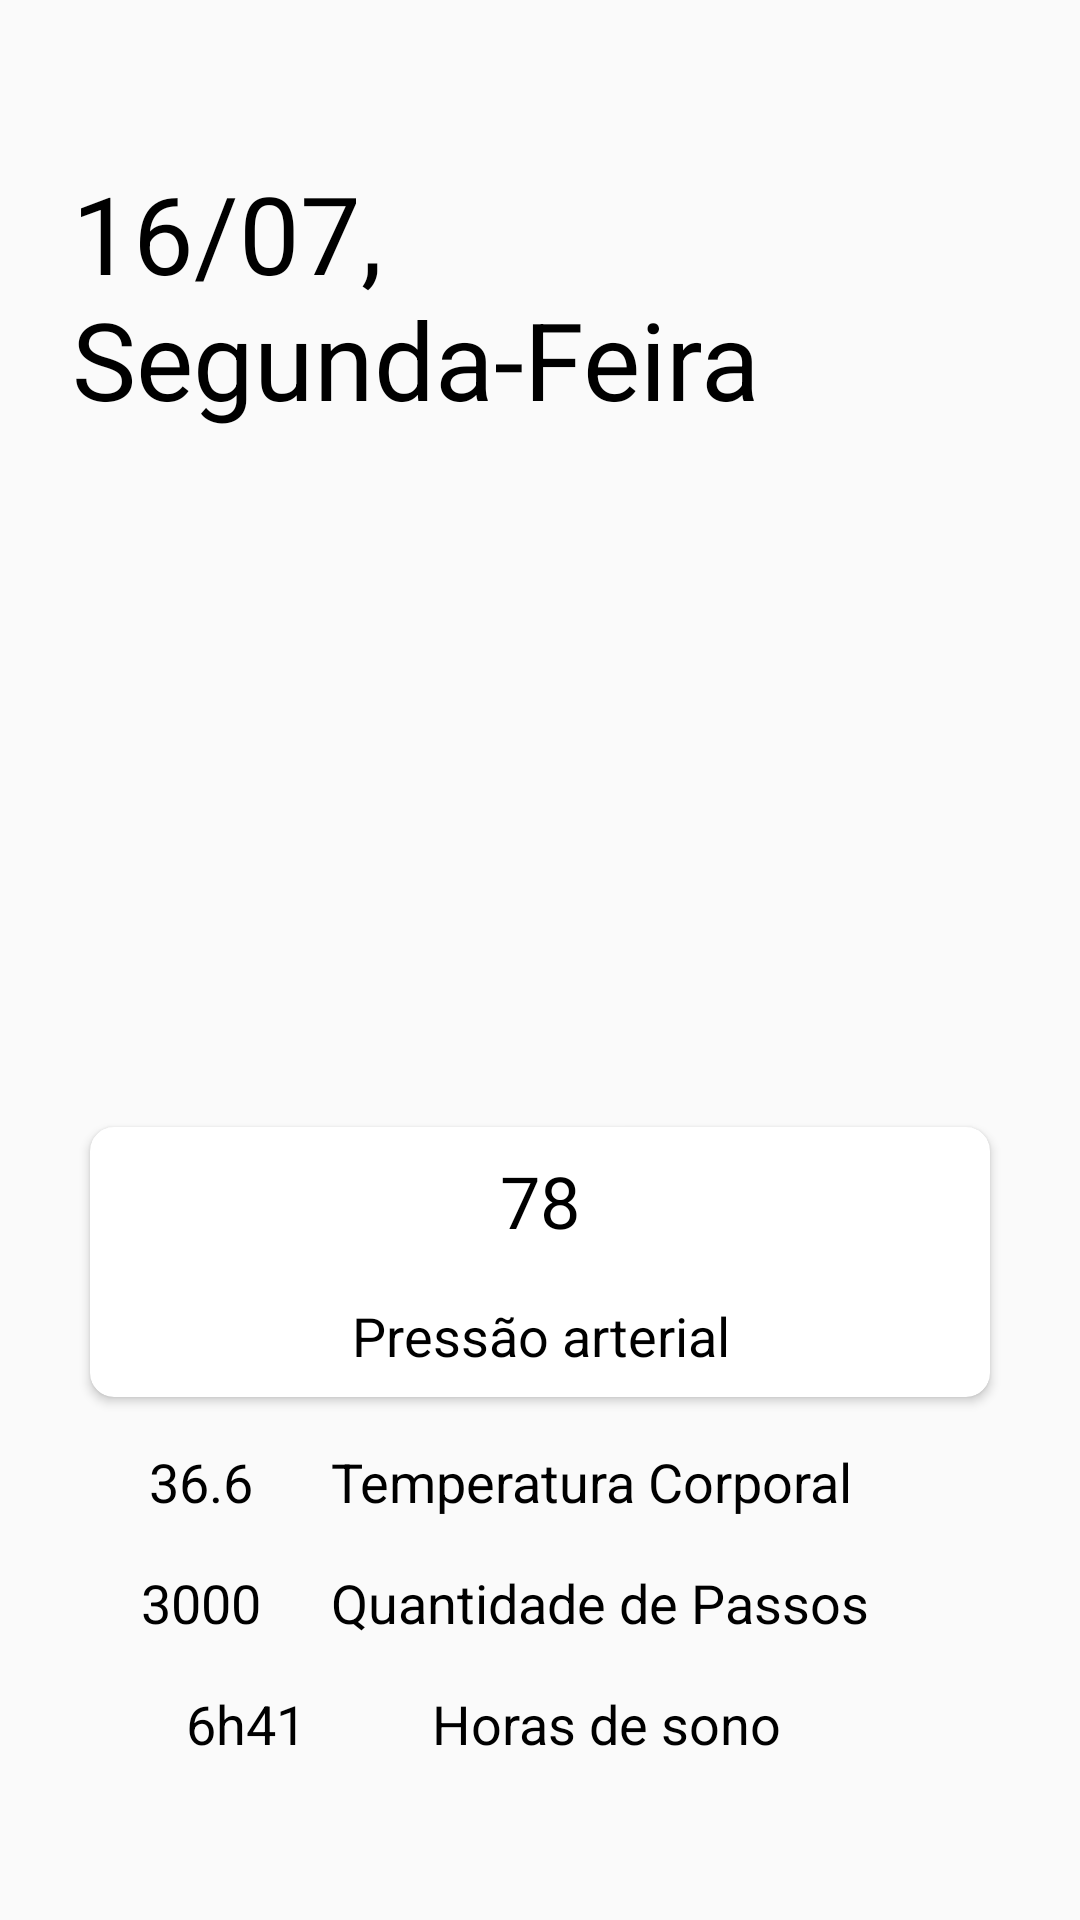

This screen was rendered from an Android layout file. Write that file and the resources it references.
<!-- AndroidManifest.xml: application theme AppTheme -->
<!-- res/layout/activity_physical_health.xml -->
<?xml version="1.0" encoding="utf-8"?>
<LinearLayout xmlns:android="http://schemas.android.com/apk/res/android"
    xmlns:app="http://schemas.android.com/apk/res-auto"
    xmlns:tools="http://schemas.android.com/tools"
    android:layout_width="match_parent"
    android:layout_height="match_parent"
    android:gravity="center"
    android:orientation="vertical"
    android:padding="24dp"
    tools:context=".RealTimeHealthActivity">

    <TextView
        android:layout_width="wrap_content"
        android:layout_height="wrap_content"
        android:text="16/07, Segunda-Feira"
        android:textSize="36sp" />

    <ImageView
        android:layout_width="200dp"
        android:layout_height="200dp"
        android:layout_marginTop="16dp"
        android:src="@drawable/chart" />

    <androidx.cardview.widget.CardView
        android:layout_width="300dp"
        android:layout_height="90dp"
        android:layout_marginTop="16dp"
        app:cardCornerRadius="8dp">

        <LinearLayout
            android:layout_width="match_parent"
            android:layout_height="match_parent"
            android:gravity="center"
            android:orientation="vertical">

            <TextView
                android:layout_width="wrap_content"
                android:layout_height="wrap_content"
                android:layout_weight="0.5"
                android:gravity="center"
                android:text="78"
                android:textAlignment="center"
                android:textSize="24sp" />

            <TextView
                android:layout_width="wrap_content"
                android:layout_height="wrap_content"
                android:layout_weight="0.5"
                android:gravity="center"
                android:text="@string/activity_real_time_health_blood_pressure"
                android:textAlignment="center"
                android:textSize="18sp" />
        </LinearLayout>
    </androidx.cardview.widget.CardView>

    <LinearLayout
        android:layout_width="match_parent"
        android:layout_height="wrap_content"
        android:layout_marginTop="16dp"
        android:orientation="horizontal">

        <TextView
            android:layout_width="wrap_content"
            android:layout_height="wrap_content"
            android:layout_weight="0.5"
            android:gravity="center_horizontal"
            android:text="36.6"
            android:textAlignment="center"
            android:textSize="18sp" />

        <TextView
            android:layout_width="wrap_content"
            android:layout_height="wrap_content"
            android:layout_weight="0.5"
            android:text="@string/activity_real_time_health_body_temperature"
            android:textSize="18sp" />

    </LinearLayout>

    <LinearLayout
        android:layout_width="match_parent"
        android:layout_height="wrap_content"
        android:layout_marginTop="16dp"
        android:orientation="horizontal">

        <TextView
            android:layout_width="wrap_content"
            android:layout_height="wrap_content"
            android:layout_weight="0.5"
            android:gravity="center_horizontal"
            android:text="3000"
            android:textAlignment="center"
            android:textSize="18sp" />

        <TextView
            android:layout_width="wrap_content"
            android:layout_height="wrap_content"
            android:layout_weight="0.5"
            android:text="@string/activity_real_time_health_steps"
            android:textSize="18sp" />

    </LinearLayout>

    <LinearLayout
        android:layout_width="match_parent"
        android:layout_height="wrap_content"
        android:layout_marginTop="16dp"
        android:orientation="horizontal">

        <TextView
            android:layout_width="wrap_content"
            android:layout_height="wrap_content"
            android:layout_weight="0.5"
            android:gravity="center_horizontal"
            android:text="6h41 "
            android:textAlignment="center"
            android:textSize="18sp" />

        <TextView
            android:layout_width="wrap_content"
            android:layout_height="wrap_content"
            android:layout_weight="0.5"
            android:text="@string/activity_real_time_health_sleep_hours"
            android:textSize="18sp" />

    </LinearLayout>

</LinearLayout>
<!-- resources referenced by this layout -->
<resources>
  <string name="activity_real_time_health_blood_pressure">Pressão arterial</string>
  <string name="activity_real_time_health_body_temperature">Temperatura Corporal</string>
  <string name="activity_real_time_health_sleep_hours">Horas de sono</string>
  <string name="activity_real_time_health_steps">Quantidade de Passos</string>
  <style name="AppTheme" parent="Theme.AppCompat.Light.DarkActionBar">
          
          <item name="colorPrimary">@color/colorPrimaryLight</item>
          <item name="colorPrimaryDark">@color/colorPrimary</item>
          <item name="colorAccent">@color/colorAccent</item>
          <item name="android:textColor">@color/textColor</item>
      </style>
  <color name="colorPrimaryLight">#00c2cb</color>
  <color name="colorPrimary">#03989e</color>
  <color name="colorAccent">#32cfd6</color>
  <color name="textColor">#000000</color>
</resources>
